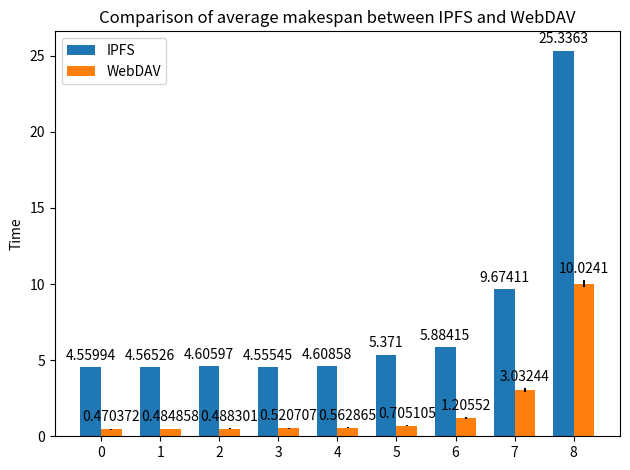

The script that saved this image:
import matplotlib.pyplot as plt
import numpy as np


# labels = ['G1', 'G2', 'G3', 'G4', 'G5']
ipfs_std=[0,0,0,0,0,0,0,0,0]
# ipfs_std= [12.720079397176516,12.900469666017125,12.881717445868288,12.82756227443913,12.745004418889131,
        # 12.559116616986616,12.770307666886163,12.767287342936482,8.515212218591717]
wedav_std=[0.0338673541129338,0.023147290366496775,0.03363363200476123,0.05440992830521473,0.038180646980186944,
        0.04262282891422877,0.039902551129576476,0.11052098205062763,0.2364613579323825]
IPFS_means = [4.55993618965149,4.565255427360535,4.605974817276001,4.5554465532302855,4.608577990531922,
        5.371003890037537,5.884150433540344,9.674112248420716,25.33629479408264]
WebDAV_means = [0.47037158012390134,0.4848583698272705,0.4883012056350708,0.5207067728042603,0.5628653287887573,
        0.7051048040390014,1.2055161237716674,3.0324445962905884,10.024100065231323]

x = np.arange(9)  # the label locations
width = 0.35  # the width of the bars

fig, ax = plt.subplots()
rects1 = ax.bar(x - width/2, IPFS_means, width, yerr=ipfs_std, label='IPFS')
rects2 = ax.bar(x + width/2, WebDAV_means, width, yerr=wedav_std, label='WebDAV')

# Add some text for labels, title and custom x-axis tick labels, etc.
ax.set_ylabel('Time')
ax.set_title('Comparison of average makespan between IPFS and WebDAV')
ax.set_xticks(x)
ax.legend(loc="upper left")

ax.bar_label(rects1, padding=3)
ax.bar_label(rects2, padding=3)

fig.tight_layout()

plt.show()